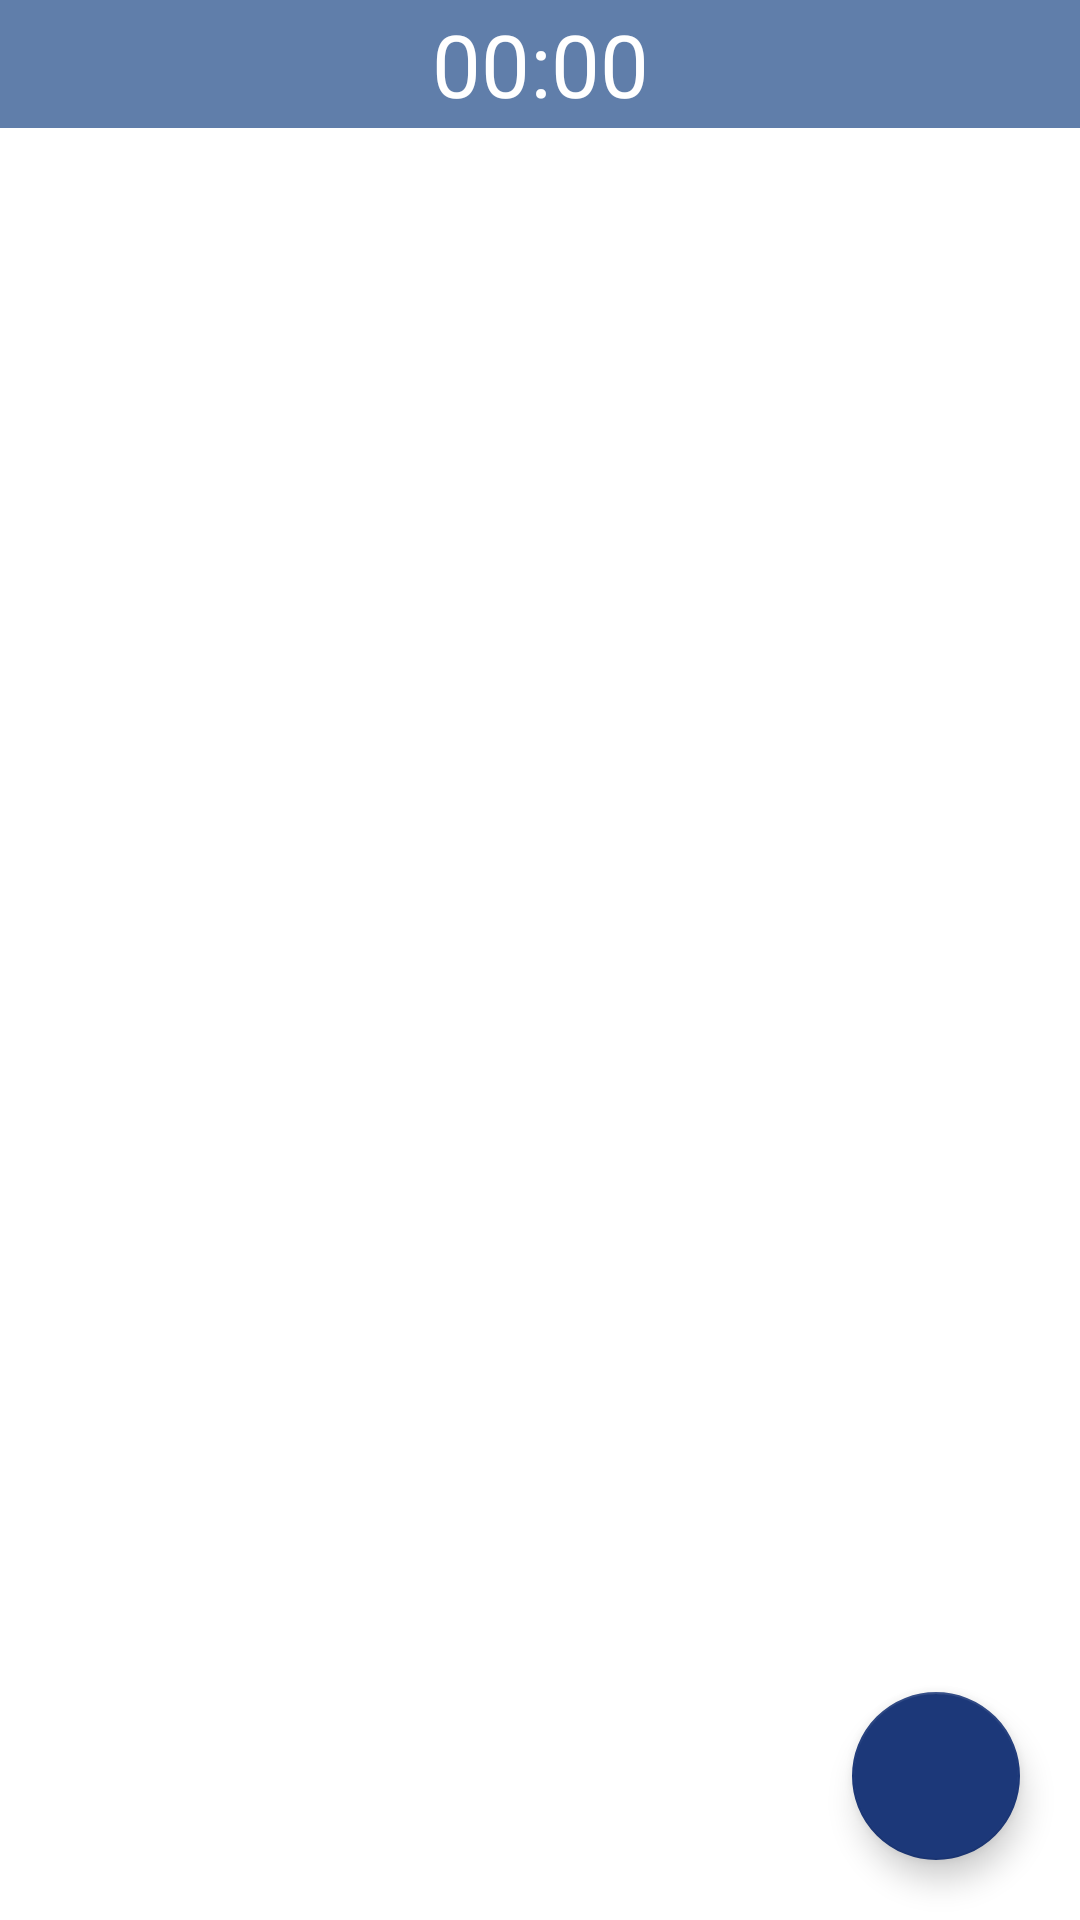

Android layout source for this screen:
<!-- AndroidManifest.xml: activity theme Theme.EnglishDictionary.NoActionBar -->
<!-- res/layout/activity_question.xml -->
<?xml version="1.0" encoding="utf-8"?>
<androidx.coordinatorlayout.widget.CoordinatorLayout
    xmlns:android="http://schemas.android.com/apk/res/android"
    android:layout_width="match_parent"
    android:layout_height="match_parent">

    <com.google.android.material.floatingactionbutton.FloatingActionButton
        android:id="@+id/FabTest"
        android:layout_width="wrap_content"
        android:layout_height="wrap_content"
        android:layout_gravity="bottom|end"
        android:layout_margin="20dp"
        android:src="@drawable/done_question"
        android:contentDescription="TODO"
        android:background="@color/primary2"/>

    <include layout="@layout/item_history_test_view" />


</androidx.coordinatorlayout.widget.CoordinatorLayout>
<!-- res/layout/item_history_test_view.xml (included above) -->
<?xml version="1.0" encoding="utf-8"?>
<LinearLayout xmlns:android="http://schemas.android.com/apk/res/android"
    android:layout_width="match_parent"
    android:layout_height="match_parent"
    android:orientation="vertical">

    <Chronometer
        android:id="@+id/chronometer2"
        android:layout_gravity="center"
        android:textColor="#ffffff"
        android:textSize="14pt"
        android:background="@color/primary2"
        android:gravity="center"
        android:padding="1pt"
        android:layout_width="match_parent"
        android:layout_height="wrap_content"
        />
        <ListView
            android:layout_width="match_parent"
            android:id="@+id/lvquiz"
            android:layout_height="match_parent"
            />
</LinearLayout>
<!-- resources referenced by this layout -->
<resources>
  <color name="primary2">#607EAA</color>
  <style name="Theme.EnglishDictionary.NoActionBar">
          <item name="windowActionBar">false</item>
          <item name="windowNoTitle">true</item>
      </style>
</resources>
